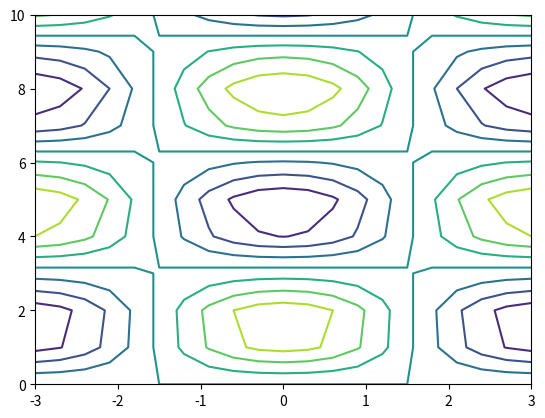
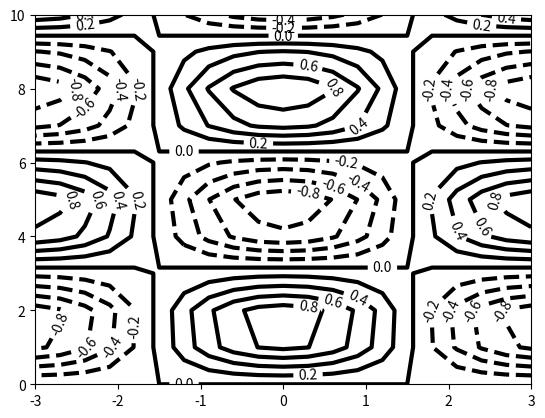
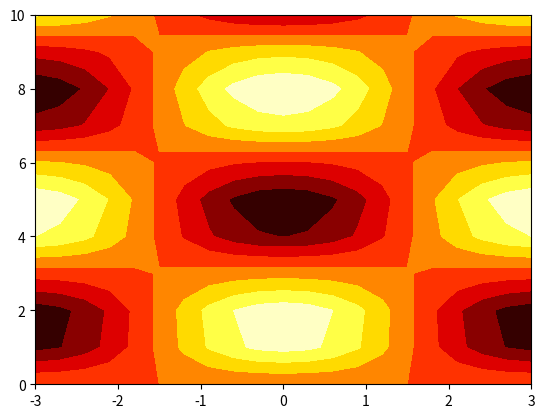

Here is the Python script that generated these plots, in order:
# -*- coding: utf-8 -*-
"""
Created on Wed Oct  7 22:19:10 2020

[redacted]
"""
import numpy as np
import matplotlib.pyplot as plt
from mpl_toolkits.mplot3d import Axes3D
# 等势线绘图和曲面
# 生成绘图点网格
x_vals = np.linspace(-3, 3, 21)
y_vals = np.linspace(0, 10, 11)
# np.meshgrid(一维数组 数组1,一维数组 数组2)
# 设数组1有N个条目，数组2有M个条目，
# 函数将返回两个均为N*M个条目的数字，分别包含每个网格点的x和y坐标
# 返回数组1[x][y]=数组1[y]，返回数组2[x][y]=数组2[x]
X, Y = np.meshgrid(x_vals, y_vals)
print(x_vals)
print(y_vals)
print(X)
print(Y)
# 等势线绘图
"""
plt.contour(数组 网格数组1, 数组 网格数组2, 数组 函数值数组, int 等势线条数, linewidths=int 线宽度, colors=str 颜色)
绘制等势图（等势线位置均分）
返回值为ContourSet对象
等势线条数、线宽度、颜色有缺省值
plt.contour(数组 网格数组1, 数组 网格数组2, 数组 函数值数组, 数组 等势线高度数组, linewidths=int 线宽度, colors=str 颜色)
绘制等势图（等势线位置依次取等势线数组元素）
返回值为ContourSet对象
线宽度、颜色有缺省值
数组缺失调用第一个数组
"""
# 对z(x,y)=cosx,siny进行可视化，默认条数为10条
Z = np.cos(X) * np.sin(Y)
plt.contour(X, Y, Z)
plt.figure()
cs = plt.contour(X, Y, Z, 10, linewidths=3, colors='k')
# plt.clabel(ContourSet对象, fontsize=字号)添加标签信息
plt.clabel(cs, fontsize=10)
"""
plt.contour(数组 网格数组1, 数组 网格数组2, 数组 函数值数组, cmap=颜色映射)
绘制等势图（等势线位置均分），相邻等势线间填充颜色
cmap有缺省值help(plt.cm)
"""
plt.figure()
plt.contourf(X, Y, Z, cmap=plt.cm.hot)
# plt.set_cmap改变pyplot使用的颜色集
plt.set_cmap(plt.cm.hot)

# 曲面绘图
# Axes3D(图形对象)创建关联在图形上的3D对象
ax = Axes3D(plt.figure())
"""
3D对象.plot_surface(数组 网格数组1, 数组 网格数组2, 数组 函数值数组, rstride=行步幅, cstride=列步幅, cmap=颜色映射)
绘制3维绘图
行步幅、列步幅有缺省值
创建3维绘图会占用大量的计算资源，因此python在生成曲面时会尽量减少所使用的数据点。
默认使用提供数据点的1/10，方法时每次跳过10行10列选取一个数据点（行步幅维10，列步幅维10）
默认使用单一颜色
默认一个假象光源
"""
ax.plot_surface(X, Y, Z, rstride=1, cstride=1)

ax0 = Axes3D(plt.figure())
ax0.plot_surface(X, Y, Z, rstride=1, cstride=1, cmap=plt.cm.gray)
# z=x^2+y^2
x = np.linspace(-1, 1, 11)
y = np.linspace(-1, 1, 11)
X, Y = np.meshgrid(x, y)
Z = X * X + Y * Y
ax1 = Axes3D(plt.figure())
ax1.plot_surface(X, Y, Z)
plt.show()
